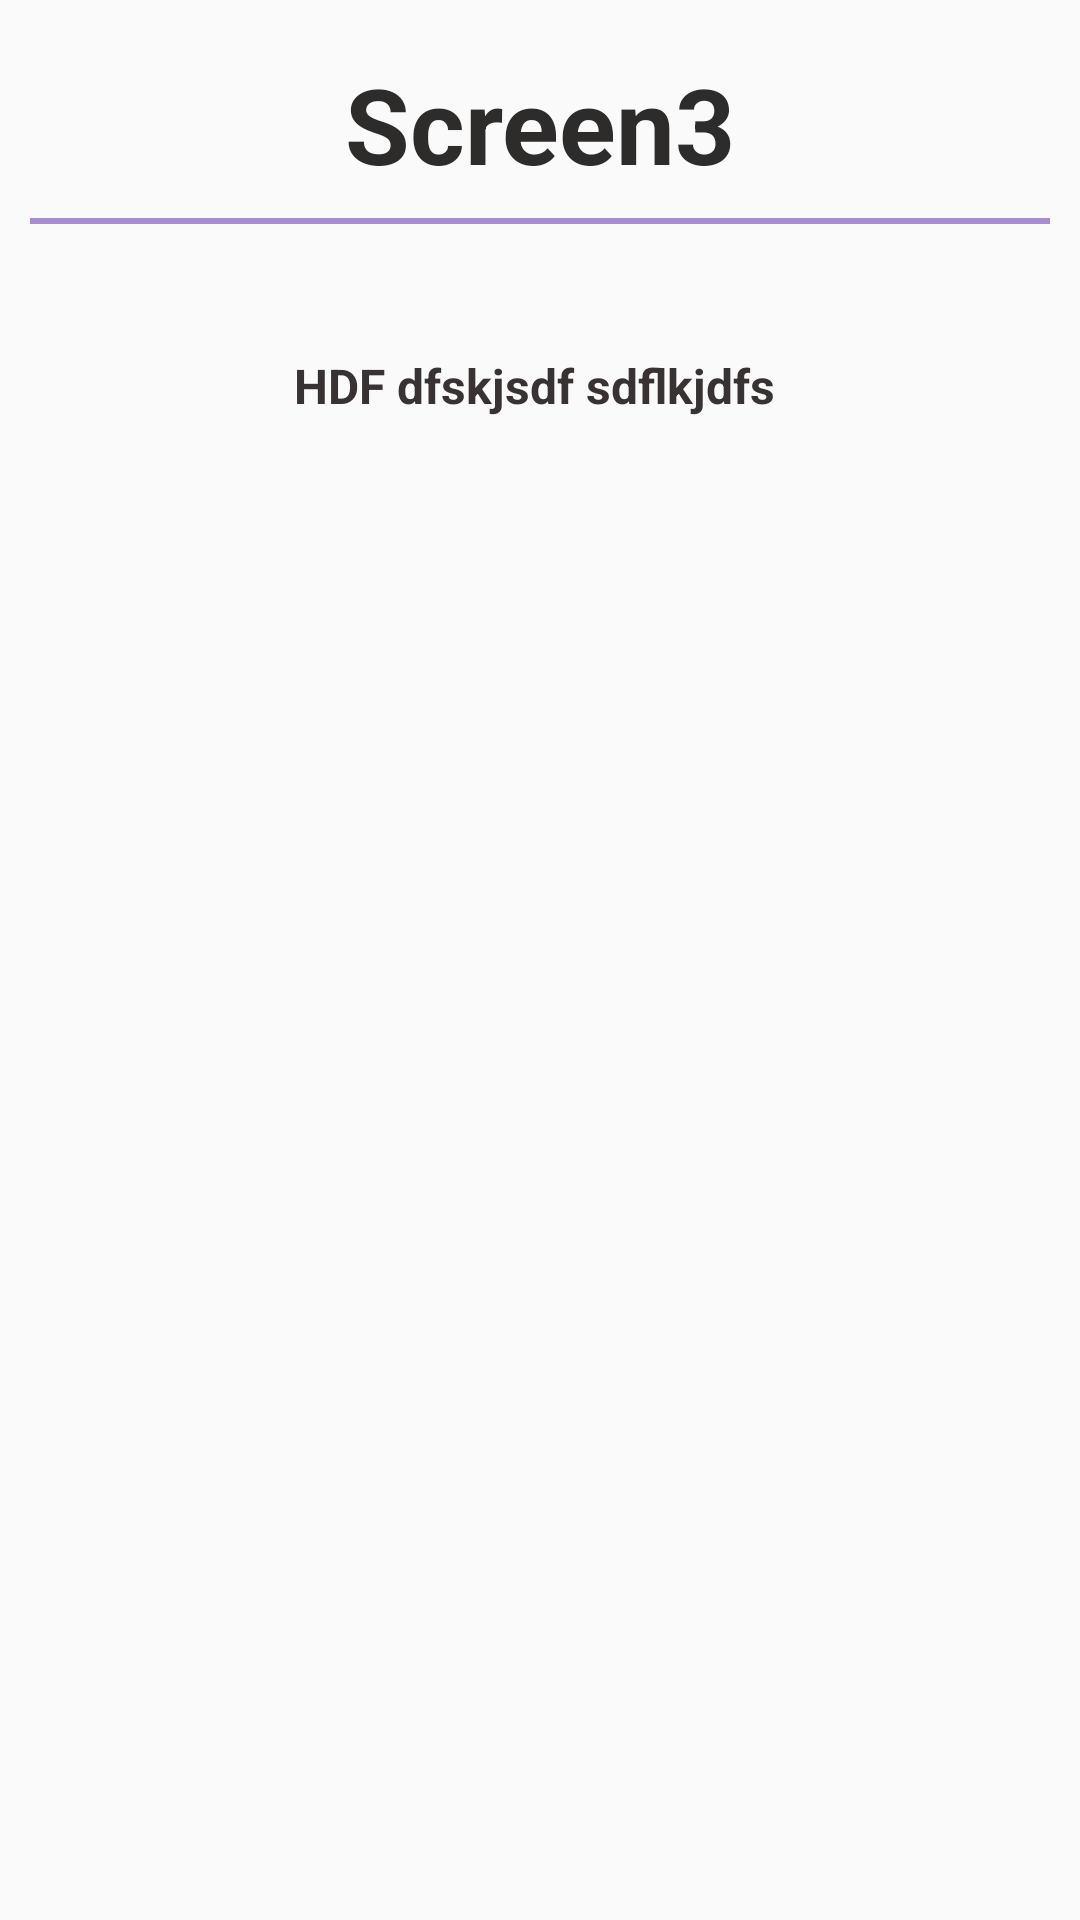

The Android layout XML behind this screen, and the referenced resources:
<!-- AndroidManifest.xml: application theme AppTheme -->
<!-- res/layout/activity_screen3.xml -->
<?xml version="1.0" encoding="utf-8"?>

<ScrollView xmlns:android="http://schemas.android.com/apk/res/android"
    xmlns:tools="http://schemas.android.com/tools"
    android:layout_height="match_parent"
    android:layout_width="match_parent">
    <LinearLayout
        android:orientation="vertical"
        android:layout_width="match_parent"
        android:layout_height="match_parent"
        android:padding="10dp"
        tools:context=".Screen3">

        <TextView
            android:id="@+id/tv_screen3_place_name"
            android:layout_width="match_parent"
            android:layout_height="wrap_content"
            android:text="Screen3"
            android:textSize="35sp"
            android:gravity="center"
            android:textStyle="bold"
            android:padding="8dp"
            android:textColor="#2E2B2B"/>

        <LinearLayout
            android:layout_width="match_parent"
            android:layout_height="2dp"
            android:background="#A58ECD"
            android:layout_marginBottom="15dp"
            />

        <ImageView
            android:layout_width="wrap_content"
            android:layout_height="wrap_content"
            android:id="@+id/iv_screen3_banner"
            android:src="@drawable/no_image"
            android:layout_gravity="center"
            android:layout_marginBottom="10dp"
            />

        <TextView
            android:layout_width="match_parent"
            android:layout_height="wrap_content"
            android:text="HDF dfskjsdf sdflkjdfs "
            android:textSize="16sp"
            android:gravity="center"
            android:textStyle="bold"
            android:padding="8dp"
            android:layout_marginTop="10dp"
            android:textColor="#393232"
            android:id="@+id/tv_screen3_comment"/>



    </LinearLayout>


</ScrollView>
<!-- resources referenced by this layout -->
<resources>
  <style name="AppTheme" parent="Theme.AppCompat.Light.DarkActionBar">
          <item name="colorPrimary">@color/colorPrimary</item>
          <item name="colorPrimaryDark">@color/colorPrimaryDark</item>
          <item name="colorAccent">@color/colorAccent</item>
      </style>
  <color name="colorPrimary">#5F6AA0</color>
  <color name="colorPrimaryDark">#393F5E</color>
  <color name="colorAccent">#03DAC5</color>
</resources>
